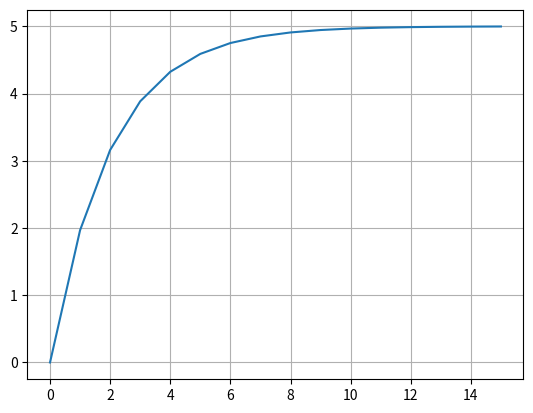

Write Python code to recreate this figure.
import numpy as np
import matplotlib.pyplot as plt

# funksjon for fart v(t)
def v(t):
    return 5 * (1 - np.exp((-1 / 2 ) * t) )

t_start = 0
t_stop = 15
steps = t_stop + 1

t_values = np.linspace(t_start, t_stop, steps)


v_values = np.zeros(len(t_values))

for i in range(len(t_values)):
    v_values[i] = v(i)

plt.plot(t_values, v_values)
plt.grid()
plt.show()
